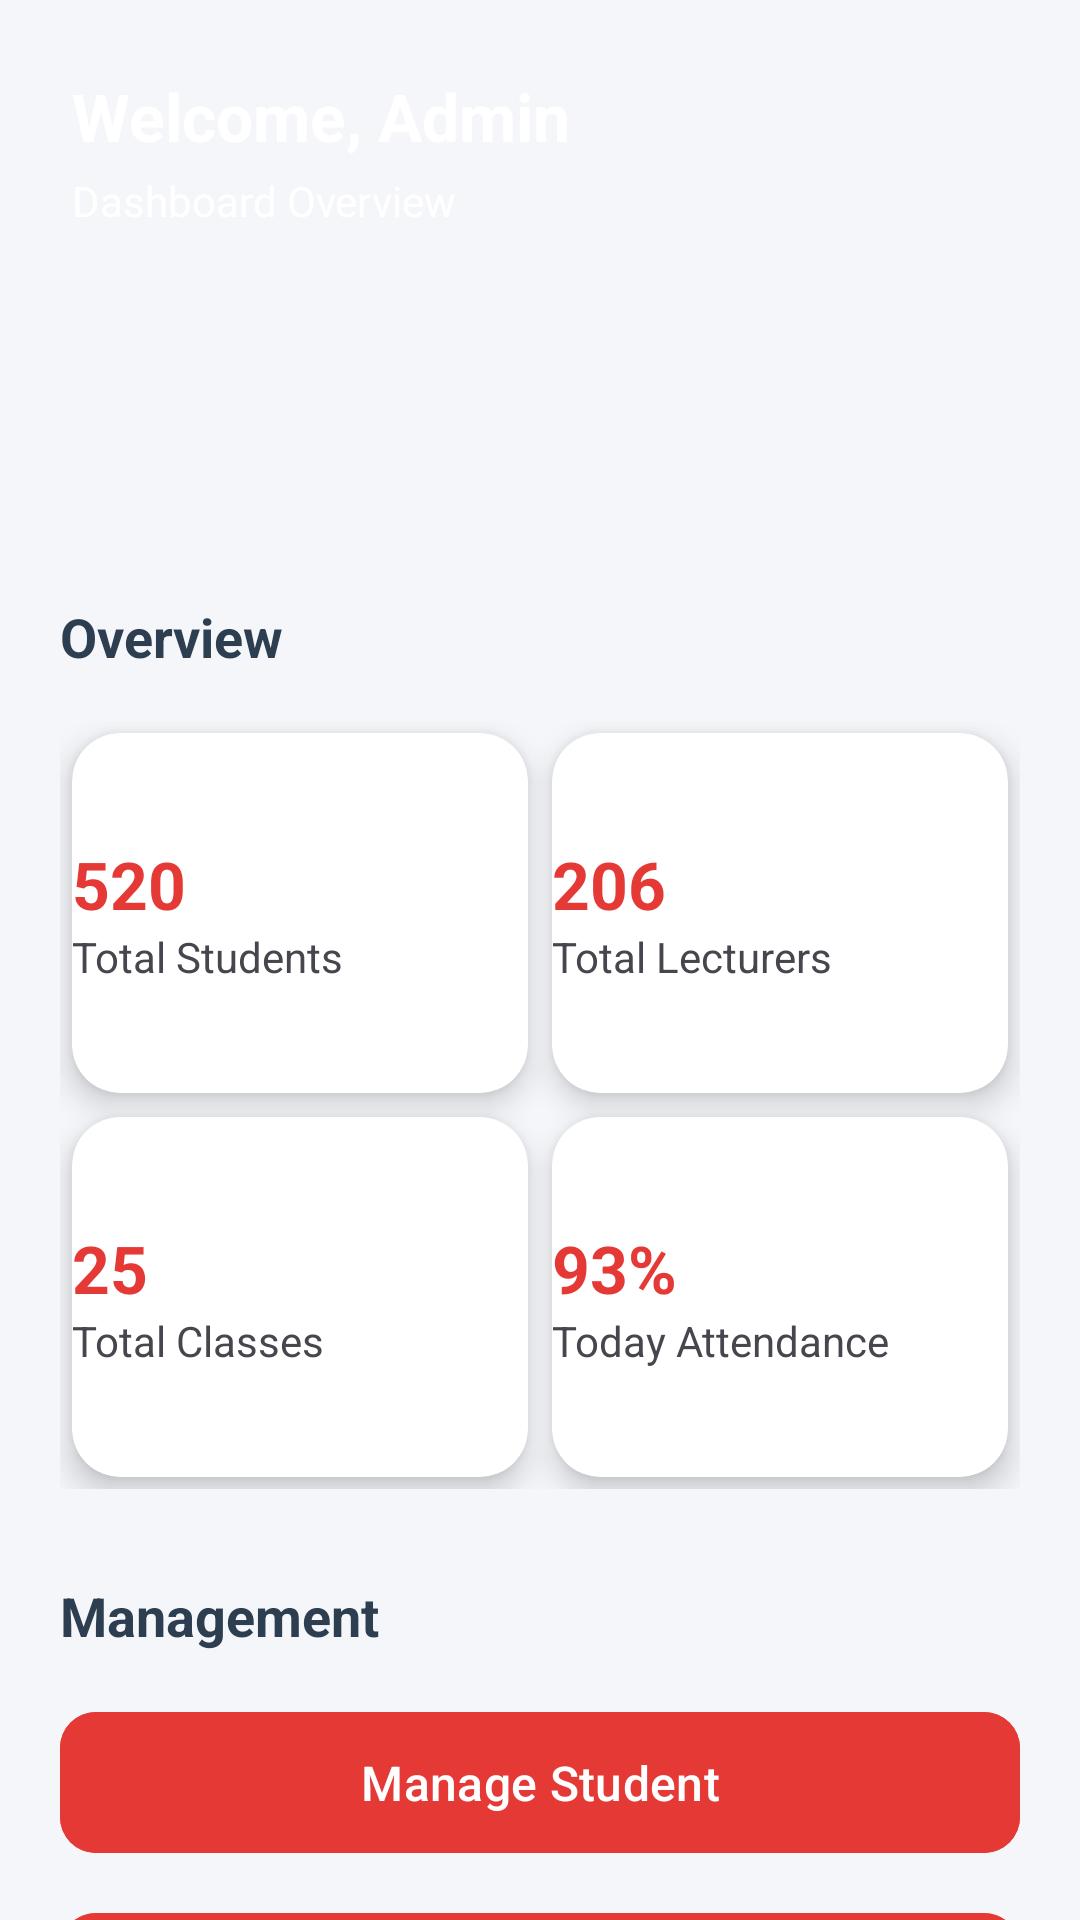

The Android layout XML behind this screen, and the referenced resources:
<!-- AndroidManifest.xml: application theme Theme.EduAttendance -->
<!-- res/layout/activity_admin_dashboard.xml -->
<?xml version="1.0" encoding="utf-8"?>
<androidx.constraintlayout.widget.ConstraintLayout
    xmlns:android="http://schemas.android.com/apk/res/android"
    xmlns:app="http://schemas.android.com/apk/res-auto"
    android:layout_width="match_parent"
    android:layout_height="match_parent"
    android:background="#F5F6FA">

    
    <LinearLayout
        android:id="@+id/headerAdmin"
        android:layout_width="0dp"
        android:layout_height="180dp"
        android:orientation="vertical"
        android:padding="24dp"
        android:background="@drawable/bg_red_gradient"
        app:layout_constraintTop_toTopOf="parent"
        app:layout_constraintStart_toStartOf="parent"
        app:layout_constraintEnd_toEndOf="parent">

        <TextView
            android:id="@+id/tvWelcome"
            android:layout_width="wrap_content"
            android:layout_height="wrap_content"
            android:text="Welcome, Admin"
            android:textColor="@android:color/white"
            android:textSize="22sp"
            android:textStyle="bold"/>

        <TextView
            android:id="@+id/tvSubtitle"
            android:layout_width="wrap_content"
            android:layout_height="wrap_content"
            android:text="Dashboard Overview"
            android:textColor="@android:color/white"
            android:textSize="14sp"
            android:layout_marginTop="4dp"/>

    </LinearLayout>

    
    <androidx.core.widget.NestedScrollView
        android:layout_width="0dp"
        android:layout_height="0dp"
        android:fillViewport="true"
        app:layout_constraintTop_toBottomOf="@id/headerAdmin"
        app:layout_constraintBottom_toBottomOf="parent"
        app:layout_constraintStart_toStartOf="parent"
        app:layout_constraintEnd_toEndOf="parent">

        <LinearLayout
            android:layout_width="match_parent"
            android:layout_height="wrap_content"
            android:orientation="vertical"
            android:padding="20dp">

            
            <TextView
                android:layout_width="wrap_content"
                android:layout_height="wrap_content"
                android:text="Overview"
                android:textSize="18sp"
                android:textStyle="bold"
                android:textColor="#2C3E50"
                android:layout_marginBottom="16dp"/>

            <GridLayout
                android:layout_width="match_parent"
                android:layout_height="wrap_content"
                android:columnCount="2"
                android:rowCount="2"
                android:useDefaultMargins="true">

                
                <androidx.cardview.widget.CardView
                    android:layout_width="0dp"
                    android:layout_height="120dp"
                    android:layout_columnWeight="1"
                    app:cardCornerRadius="16dp"
                    app:cardElevation="6dp">

                    <LinearLayout
                        android:layout_width="match_parent"
                        android:layout_height="match_parent"
                        android:orientation="vertical"
                        android:gravity="center">

                        <TextView
                            android:id="@+id/tvTotalStudents"
                            android:text="520"
                            android:textSize="22sp"
                            android:textStyle="bold"
                            android:layout_height="wrap_content"
                            android:layout_width="match_parent"
                            android:textColor="#E53935"/>

                        <TextView
                            android:text="Total Students"
                            android:layout_height="wrap_content"
                            android:layout_width="match_parent"
                            android:textSize="14sp"/>
                    </LinearLayout>
                </androidx.cardview.widget.CardView>

                
                <androidx.cardview.widget.CardView
                    android:layout_width="0dp"
                    android:layout_height="120dp"
                    android:layout_columnWeight="1"
                    app:cardCornerRadius="16dp"
                    app:cardElevation="6dp">

                    <LinearLayout
                        android:layout_width="match_parent"
                        android:layout_height="match_parent"
                        android:orientation="vertical"
                        android:gravity="center">

                        <TextView
                            android:id="@+id/tvTotalLecturers"
                            android:text="206"
                            android:textSize="22sp"
                            android:layout_height="wrap_content"
                            android:layout_width="match_parent"
                            android:textStyle="bold"
                            android:textColor="#E53935"/>

                        <TextView
                            android:text="Total Lecturers"
                            android:layout_height="wrap_content"
                            android:layout_width="match_parent"
                            android:textSize="14sp"/>
                    </LinearLayout>
                </androidx.cardview.widget.CardView>

                
                <androidx.cardview.widget.CardView
                    android:layout_width="0dp"
                    android:layout_height="120dp"
                    android:layout_columnWeight="1"
                    app:cardCornerRadius="16dp"
                    app:cardElevation="6dp">

                    <LinearLayout
                        android:layout_width="match_parent"
                        android:layout_height="match_parent"
                        android:orientation="vertical"
                        android:gravity="center">

                        <TextView
                            android:id="@+id/tvTotalClasses"
                            android:text="25"
                            android:textSize="22sp"
                            android:layout_height="wrap_content"
                            android:layout_width="match_parent"
                            android:textStyle="bold"
                            android:textColor="#E53935"/>

                        <TextView
                            android:text="Total Classes"
                            android:layout_height="wrap_content"
                            android:layout_width="match_parent"
                            android:textSize="14sp"/>
                    </LinearLayout>
                </androidx.cardview.widget.CardView>

                
                <androidx.cardview.widget.CardView
                    android:layout_width="0dp"
                    android:layout_height="120dp"
                    android:layout_columnWeight="1"
                    app:cardCornerRadius="16dp"
                    app:cardElevation="6dp">

                    <LinearLayout
                        android:layout_width="match_parent"
                        android:layout_height="match_parent"
                        android:orientation="vertical"
                        android:gravity="center">

                        <TextView
                            android:id="@+id/tvAttendance"
                            android:text="93%"
                            android:textSize="22sp"
                            android:layout_height="wrap_content"
                            android:layout_width="match_parent"
                            android:textStyle="bold"
                            android:textColor="#E53935"/>

                        <TextView
                            android:text="Today Attendance"
                            android:layout_height="wrap_content"
                            android:layout_width="match_parent"
                            android:textSize="14sp"/>
                    </LinearLayout>
                </androidx.cardview.widget.CardView>

            </GridLayout>

            
            <TextView
                android:layout_width="wrap_content"
                android:layout_height="wrap_content"
                android:text="Management"
                android:textSize="18sp"
                android:textStyle="bold"
                android:textColor="#2C3E50"
                android:layout_marginTop="30dp"
                android:layout_marginBottom="16dp"/>

            
            <com.google.android.material.button.MaterialButton
                android:id="@+id/btnManageStudent"
                android:layout_width="match_parent"
                android:layout_height="55dp"
                android:text="Manage Student"
                android:textAllCaps="false"
                android:textSize="16sp"
                android:backgroundTint="#E53935"
                android:textColor="@android:color/white"
                app:cornerRadius="12dp"
                android:layout_marginBottom="12dp"/>

            
            <com.google.android.material.button.MaterialButton
                android:id="@+id/btnManageLecturer"
                android:layout_width="match_parent"
                android:layout_height="55dp"
                android:text="Manage Lecturer"
                android:textAllCaps="false"
                android:textSize="16sp"
                android:backgroundTint="#E53935"
                android:textColor="@android:color/white"
                app:cornerRadius="12dp"
                android:layout_marginBottom="12dp"/>

            
            <com.google.android.material.button.MaterialButton
                android:id="@+id/btnManageTimetable"
                android:layout_width="match_parent"
                android:layout_height="55dp"
                android:text="Manage Timetable"
                android:textAllCaps="false"
                android:textSize="16sp"
                android:backgroundTint="#E53935"
                android:textColor="@android:color/white"
                app:cornerRadius="12dp"/>

        </LinearLayout>

    </androidx.core.widget.NestedScrollView>

</androidx.constraintlayout.widget.ConstraintLayout>
<!-- resources referenced by this layout -->
<resources>
  <style name="Theme.EduAttendance" parent="Base.Theme.EduAttendance" />
  <style name="Base.Theme.EduAttendance" parent="Theme.Material3.DayNight.NoActionBar">
          
          
      </style>
</resources>
